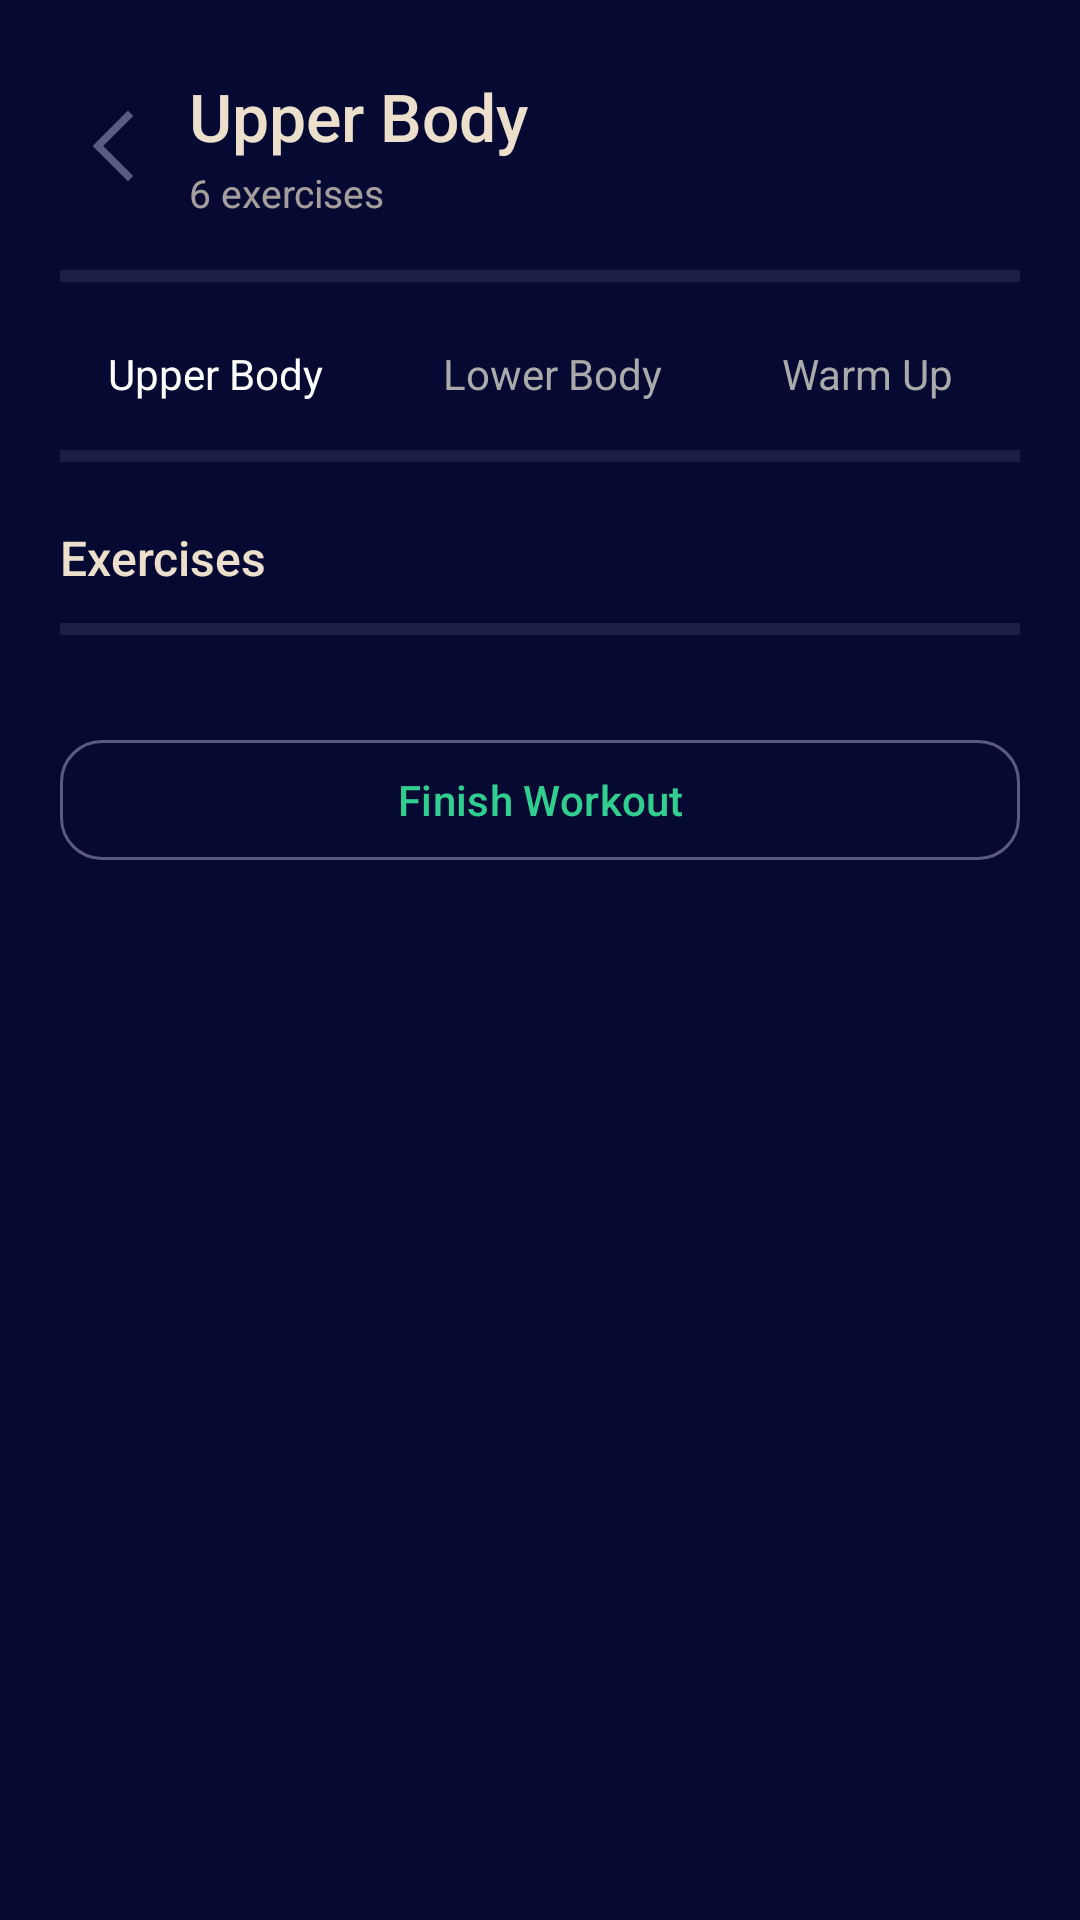

Write the Android layout XML for this screen, with the resource values it uses.
<!-- AndroidManifest.xml: application theme Theme.BloodStamina -->
<!-- res/layout/activity_exercice.xml -->
<?xml version="1.0" encoding="utf-8"?>
<androidx.core.widget.NestedScrollView
    xmlns:android="http://schemas.android.com/apk/res/android"
    xmlns:app="http://schemas.android.com/apk/res-auto"
    xmlns:tools="http://schemas.android.com/tools"
    android:id="@+id/exerc"
    android:layout_width="match_parent"
    android:layout_height="match_parent"
    android:background="@color/background"
    android:fillViewport="true">

    <LinearLayout
        android:layout_width="match_parent"
        android:layout_height="wrap_content"
        android:orientation="vertical"
        android:paddingStart="20dp"
        android:paddingEnd="20dp"
        android:paddingTop="24dp"
        android:paddingBottom="32dp">

        
        <LinearLayout
            android:layout_width="match_parent"
            android:layout_height="wrap_content"
            android:gravity="center_vertical"
            android:orientation="horizontal">

            <ImageButton
                android:onClick="backIntent"
                android:id="@+id/btnBack"
                android:layout_width="35dp"
                android:layout_height="35dp"
                android:background="?attr/selectableItemBackgroundBorderless"
                android:src="@drawable/back" />

            <LinearLayout
                android:layout_width="0dp"
                android:layout_height="wrap_content"
                android:layout_marginStart="8dp"
                android:layout_weight="1"
                android:orientation="vertical">

                <TextView
                    android:id="@+id/tvWorkoutTitle"
                    android:layout_width="wrap_content"
                    android:layout_height="wrap_content"
                    android:fontFamily="sans-serif-medium"
                    android:text="Upper Body"
                    android:textColor="@color/white"
                    android:textSize="22sp" />

                <TextView
                    android:id="@+id/tvWorkoutSubtitle"
                    android:layout_width="wrap_content"
                    android:layout_height="wrap_content"
                    android:layout_marginTop="2dp"
                    android:alpha="0.7"
                    android:text="6 exercises"
                    android:textColor="@color/white"
                    android:textSize="13sp" />
            </LinearLayout>
        </LinearLayout>

        
        <ProgressBar
            android:id="@+id/progressWorkout"
            style="?android:attr/progressBarStyleHorizontal"
            android:layout_width="match_parent"
            android:layout_height="6dp"
            android:layout_marginTop="16dp"
            android:max="6"
            android:progress="0"
            android:progressBackgroundTint="@color/secondary"
            android:progressTint="@color/accent" />

        
        <HorizontalScrollView
            android:layout_width="match_parent"
            android:layout_height="wrap_content"
            android:layout_marginTop="10dp"
            android:overScrollMode="never"
            android:scrollbars="none">

            <LinearLayout
                android:layout_width="wrap_content"
                android:layout_height="wrap_content"
                android:orientation="horizontal">

                <TextView
                    android:id="@+id/upper"
                    style="@style/WorkoutChip.Selected"
                    android:text="Upper Body" />

                <TextView
                    android:id="@+id/lower"
                    style="@style/WorkoutChip"
                    android:text="Lower Body" />

                <TextView
                    android:id="@+id/warmup"
                    style="@style/WorkoutChip"
                    android:text="Warm Up" />

            </LinearLayout>
        </HorizontalScrollView>

        <ProgressBar
            android:id="@+id/progressWorkout"
            style="?android:attr/progressBarStyleHorizontal"
            android:layout_width="match_parent"
            android:layout_height="6dp"
            android:layout_marginTop="5dp"
            android:max="6"
            android:progress="0"
            android:progressBackgroundTint="@color/secondary"
            android:progressTint="@color/accent" />

        <TextView
            android:layout_width="wrap_content"
            android:layout_height="wrap_content"
            android:layout_marginTop="20dp"
            android:fontFamily="sans-serif-medium"
            android:text="Exercises"
            android:textColor="@color/white"
            android:textSize="16sp" />

        <ProgressBar
            android:id="@+id/progressWorkout"
            style="?android:attr/progressBarStyleHorizontal"
            android:layout_width="match_parent"
            android:layout_height="6dp"
            android:layout_marginTop="10dp"
            android:max="6"
            android:progress="0"
            android:progressBackgroundTint="@color/secondary"
            android:progressTint="@color/accent" />

        <androidx.recyclerview.widget.RecyclerView
            android:id="@+id/rvExercises"
            android:layout_width="match_parent"
            android:layout_height="wrap_content"
            android:layout_marginTop="10dp"
            android:nestedScrollingEnabled="false"
            android:overScrollMode="never"
            app:layoutManager="androidx.recyclerview.widget.LinearLayoutManager"
            tools:itemCount="6"
            tools:listitem="@layout/item_exercises" />


        <com.google.android.material.button.MaterialButton
            android:id="@+id/btnFinishWorkout"
            android:layout_width="match_parent"
            android:layout_height="40dp"
            android:layout_marginTop="24dp"
            android:backgroundTint="@color/background"
            android:fontFamily="sans-serif-medium"
            android:insetTop="0dp"
            android:insetBottom="0dp"
            android:text="Finish Workout"
            android:textAllCaps="false"
            android:textColor="@color/accent"
            app:cornerRadius="14dp"
            app:strokeWidth="1dp"
            app:strokeColor="@color/secondary"
            android:onClick="logWorkout"/>

    </LinearLayout>
</androidx.core.widget.NestedScrollView>
<!-- res/layout/item_exercises.xml (included above) -->
<?xml version="1.0" encoding="utf-8"?>
<com.google.android.material.card.MaterialCardView
    xmlns:android="http://schemas.android.com/apk/res/android"
    xmlns:app="http://schemas.android.com/apk/res-auto"
    android:layout_width="match_parent"
    android:layout_height="wrap_content"
    android:layout_marginBottom="10dp"
    app:cardBackgroundColor="@color/primary"
    app:cardCornerRadius="18dp"
    app:strokeWidth="0dp"
    app:cardElevation="0dp">

    <LinearLayout
        android:layout_width="match_parent"
        android:layout_height="match_parent"
        android:gravity="center_vertical"
        android:orientation="horizontal"
        android:paddingTop="10dp"
        android:paddingBottom="10dp"
        android:paddingRight="20dp"
        android:paddingLeft="20dp">

        
        <CheckBox
            android:buttonTint="#0030CF8F"
            android:id="@+id/cbCompleted"
            android:layout_width="38dp"
            android:layout_height="38dp"
            android:background="@drawable/bicep" />

        
        <LinearLayout
            android:layout_width="0dp"
            android:layout_height="wrap_content"
            android:layout_marginStart="14dp"
            android:layout_weight="1"
            android:orientation="vertical">

            <TextView
                android:id="@+id/tvExerciseName"
                android:layout_width="wrap_content"
                android:layout_height="wrap_content"
                android:fontFamily="sans-serif-medium"
                android:text="Incline Dumbbell Press"
                android:textColor="@color/white"
                android:textSize="15sp" />

            <TextView
                android:id="@+id/tvExerciseSets"
                android:layout_width="wrap_content"
                android:layout_height="wrap_content"
                android:layout_marginTop="3dp"
                android:alpha="0.7"
                android:text="3 sets · Bicep"
                android:textColor="@color/white"
                android:textSize="12sp" />
        </LinearLayout>

        <LinearLayout
            android:layout_width="wrap_content"
            android:layout_height="wrap_content"
            android:gravity="center_vertical"
            android:orientation="horizontal">

            <LinearLayout
                android:layout_width="wrap_content"
                android:layout_height="match_parent"
                android:gravity="center_horizontal"
                android:orientation="vertical">

            <EditText
                android:id="@+id/etReps"
                android:layout_width="50dp"
                android:layout_height="wrap_content"
                android:background="#00000000"
                android:gravity="center"
                android:hint="0"
                android:inputType="number"
                android:maxLength="3"
                android:padding="5dp"
                android:textColor="@color/text"
                android:textColorHint="@color/text"
                android:textSize="16sp" />

            <TextView
                android:layout_width="wrap_content"
                android:layout_height="wrap_content"
                android:alpha="0.6"
                android:text="REPS"
                android:textColor="@color/white"
                android:textSize="7sp" />

            </LinearLayout>

            <LinearLayout
                android:gravity="center_horizontal"
                android:layout_width="wrap_content"
                android:layout_height="match_parent"
                android:orientation="vertical">

            <EditText
                android:id="@+id/etKg"
                android:layout_width="50dp"
                android:layout_height="wrap_content"
                android:background="#00000000"
                android:gravity="center"
                android:hint="0"
                android:inputType="number"
                android:maxLength="2"
                android:padding="5dp"
                android:textColor="@color/text"
                android:textColorHint="@color/text"
                android:textSize="16sp" />

            <TextView
                android:layout_width="wrap_content"
                android:layout_height="wrap_content"
                android:alpha="0.6"
                android:gravity="center"
                android:text="KG"
                android:textColor="@color/white"
                android:textSize="7sp" />

            </LinearLayout>

            <LinearLayout
                android:gravity="center_horizontal"
                android:layout_width="wrap_content"
                android:layout_height="match_parent"
                android:orientation="vertical">

                <TextView
                    android:id="@+id/etScore"
                    android:layout_width="50dp"
                    android:layout_height="wrap_content"
                    android:background="#00000000"
                    android:gravity="center"
                    android:text="0"
                    android:padding="5dp"
                    android:textColor="@color/accent"
                    android:textColorHint="@color/accent"
                    android:textSize="16sp" />

                <TextView
                    android:layout_width="wrap_content"
                    android:layout_height="wrap_content"
                    android:alpha="0.6"
                    android:gravity="center"
                    android:text="SCORE"
                    android:textColor="@color/white"
                    android:textSize="7sp" />

            </LinearLayout>

        </LinearLayout>

    </LinearLayout>
</com.google.android.material.card.MaterialCardView>
<!-- resources referenced by this layout -->
<resources>
  <color name="accent">#30CF8F</color>
  <color name="background">#060932</color>
  <color name="primary">#333457</color>
  <color name="secondary">#595B82</color>
  <color name="text">#F4A9C3</color>
  <color name="white">#ECDFCC</color>
  <!-- drawable back (drawable) -->
  <vector xmlns:android="http://schemas.android.com/apk/res/android"
      android:width="40dp"
      android:height="40dp"
      android:viewportWidth="312"
      android:viewportHeight="312">
    <path
        android:pathData="M194.83,247.62 L103.01,155.79 194.83,63.97 208.62,77.76 130.59,155.79 208.62,233.83 194.83,247.62Z"
        android:fillColor="@color/secondary"/>
  </vector>
  <style name="WorkoutChip">
          <item name="android:layout_width">wrap_content</item>
          <item name="android:layout_height">wrap_content</item>
          <item name="android:layout_marginEnd">8dp</item>
          <item name="android:paddingHorizontal">16dp</item>
          <item name="android:paddingVertical">10dp</item>
          <item name="android:background">@drawable/bg_chip_unselected</item>
          <item name="android:textColor">#AAAAAA</item>
          <item name="android:textSize">14sp</item>
          <item name="android:clickable">true</item>
          <item name="android:focusable">true</item>
      </style>
  <style name="WorkoutChip.Selected">
          <item name="android:background">@drawable/bg_chip_selected</item>
          <item name="android:textColor">#FFFFFF</item>
      </style>
  <style name="Theme.BloodStamina" parent="Theme.Material3.DayNight.NoActionBar">
          <item name="android:statusBarColor">@color/background</item>
          <item name="android:windowLightStatusBar">false</item>
      </style>
  <!-- drawable bg_chip_unselected (drawable) -->
  <?xml version="1.0" encoding="utf-8"?>
  <selector xmlns:android="http://schemas.android.com/apk/res/android">
      
      <shape xmlns:android="http://schemas.android.com/apk/res/android">
          <corners android:radius="20dp" />
          <solid android:color="#222222" />
          <stroke android:width="1dp" android:color="#3A3A3A" />
      </shape>
  </selector>
  <!-- drawable bg_chip_selected (drawable) -->
  <?xml version="1.0" encoding="utf-8"?>
  <selector xmlns:android="http://schemas.android.com/apk/res/android">
      
      <shape xmlns:android="http://schemas.android.com/apk/res/android">
          <corners android:radius="20dp" />
          <solid android:color="#39FF14" />
      </shape>
  </selector>
</resources>
